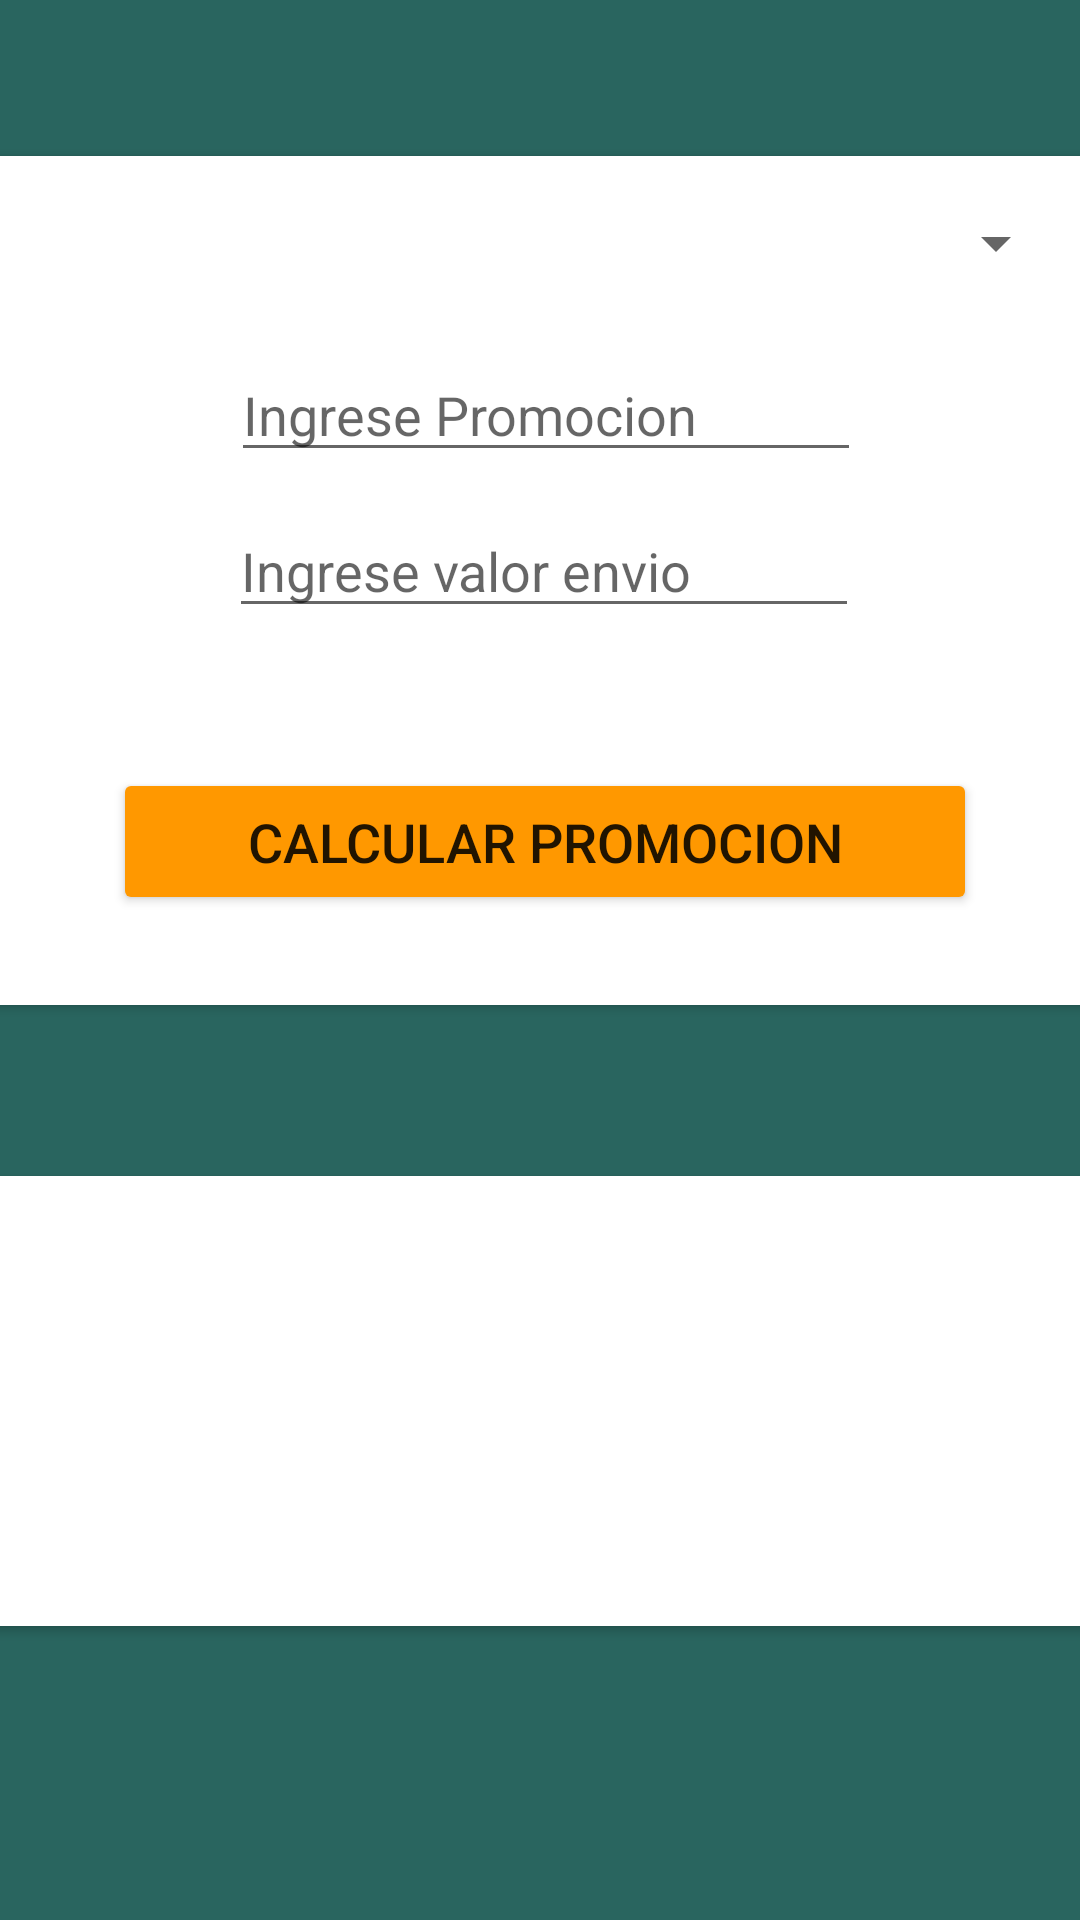

Produce the Android XML layout that renders to this screen, including the resource entries it uses.
<!-- AndroidManifest.xml: application theme Theme.Prueba30_act -->
<!-- res/layout/activity_promociones_act.xml -->
<?xml version="1.0" encoding="utf-8"?>
<androidx.constraintlayout.widget.ConstraintLayout xmlns:android="http://schemas.android.com/apk/res/android"
    xmlns:app="http://schemas.android.com/apk/res-auto"
    xmlns:tools="http://schemas.android.com/tools"
    android:layout_width="match_parent"
    android:layout_height="match_parent"
    android:background="#29655F"
    tools:context=".promociones_act">

    <androidx.cardview.widget.CardView
        android:layout_width="380dp"
        android:layout_height="150dp"
        android:layout_marginTop="392dp"
        app:layout_constraintEnd_toEndOf="parent"
        app:layout_constraintStart_toStartOf="parent"
        app:layout_constraintTop_toTopOf="parent" >

        <androidx.constraintlayout.widget.ConstraintLayout
            android:layout_width="match_parent"
            android:layout_height="match_parent">

            <TextView
                android:id="@+id/textView2"
                android:layout_width="321dp"
                android:layout_height="59dp"
                android:layout_marginTop="16dp"
                app:layout_constraintEnd_toEndOf="parent"
                app:layout_constraintHorizontal_bias="0.508"
                app:layout_constraintStart_toStartOf="parent"
                app:layout_constraintTop_toTopOf="parent" />

            <TextView
                android:id="@+id/textView3"
                android:layout_width="130dp"
                android:layout_height="45dp"
                android:layout_marginTop="88dp"
                app:layout_constraintEnd_toEndOf="parent"
                app:layout_constraintHorizontal_bias="0.816"
                app:layout_constraintStart_toStartOf="parent"
                app:layout_constraintTop_toTopOf="parent" />
        </androidx.constraintlayout.widget.ConstraintLayout>
    </androidx.cardview.widget.CardView>

    <androidx.cardview.widget.CardView
        android:layout_width="382dp"
        android:layout_height="283dp"
        android:layout_marginTop="52dp"
        app:layout_constraintEnd_toEndOf="parent"
        app:layout_constraintHorizontal_bias="0.448"
        app:layout_constraintStart_toStartOf="parent"
        app:layout_constraintTop_toTopOf="parent" >

        <androidx.constraintlayout.widget.ConstraintLayout
            android:layout_width="match_parent"
            android:layout_height="match_parent">

            <LinearLayout
                android:id="@+id/linearLayout3"
                android:layout_width="377dp"
                android:layout_height="186dp"
                android:layout_marginTop="4dp"
                android:orientation="vertical"
                app:layout_constraintEnd_toEndOf="parent"
                app:layout_constraintStart_toStartOf="parent"
                app:layout_constraintTop_toTopOf="parent">

                <androidx.constraintlayout.widget.ConstraintLayout
                    android:layout_width="match_parent"
                    android:layout_height="186dp">

                    <EditText
                        android:id="@+id/editTextTextPersonName"
                        android:layout_width="wrap_content"
                        android:layout_height="wrap_content"
                        android:layout_marginTop="60dp"
                        android:ems="10"
                        android:hint="Ingrese Promocion"
                        android:inputType="textPersonName"
                        app:layout_constraintEnd_toEndOf="parent"
                        app:layout_constraintStart_toStartOf="parent"
                        app:layout_constraintTop_toTopOf="parent" />

                    <Spinner
                        android:id="@+id/spinner"
                        android:layout_width="348dp"
                        android:layout_height="42dp"
                        android:layout_marginTop="4dp"
                        app:layout_constraintEnd_toEndOf="parent"
                        app:layout_constraintStart_toStartOf="parent"
                        app:layout_constraintTop_toTopOf="parent" />

                    <EditText
                        android:id="@+id/editTextTextPersonName6"
                        android:layout_width="wrap_content"
                        android:layout_height="wrap_content"
                        android:layout_marginTop="112dp"
                        android:ems="10"
                        android:hint="Ingrese valor envio"
                        android:inputType="textPersonName"
                        app:layout_constraintEnd_toEndOf="parent"
                        app:layout_constraintHorizontal_bias="0.497"
                        app:layout_constraintStart_toStartOf="parent"
                        app:layout_constraintTop_toTopOf="parent" />
                </androidx.constraintlayout.widget.ConstraintLayout>

            </LinearLayout>

            <Button
                android:id="@+id/button5"
                android:layout_width="288dp"
                android:layout_height="49dp"
                android:layout_marginTop="204dp"
                android:backgroundTint="#FF9800"
                android:text="CALCULAR PROMOCION"
                android:textSize="18sp"
                app:layout_constraintEnd_toEndOf="parent"
                app:layout_constraintStart_toStartOf="parent"
                app:layout_constraintTop_toTopOf="parent" />

        </androidx.constraintlayout.widget.ConstraintLayout>
    </androidx.cardview.widget.CardView>
</androidx.constraintlayout.widget.ConstraintLayout>
<!-- resources referenced by this layout -->
<resources>
  <style name="Theme.Prueba30_act" parent="Theme.MaterialComponents.DayNight.DarkActionBar">
          
          <item name="colorPrimary">@color/purple_500</item>
          <item name="colorPrimaryVariant">@color/purple_700</item>
          <item name="colorOnPrimary">@color/white</item>
          
          <item name="colorSecondary">@color/teal_200</item>
          <item name="colorSecondaryVariant">@color/teal_700</item>
          <item name="colorOnSecondary">@color/black</item>
          
          <item name="android:statusBarColor" tools:targetApi="l">?attr/colorPrimaryVariant</item>
          
      </style>
  <!-- not gathered from this repository: default colours our renderer supplied (Android Studio template values) -->
  <color name="purple_500">#FF6200EE</color>
  <color name="purple_700">#FF3700B3</color>
  <color name="teal_200">#FF03DAC5</color>
  <color name="teal_700">#FF018786</color>
  <color name="black">#FF000000</color>
  <color name="white">#FFFFFFFF</color>
</resources>
